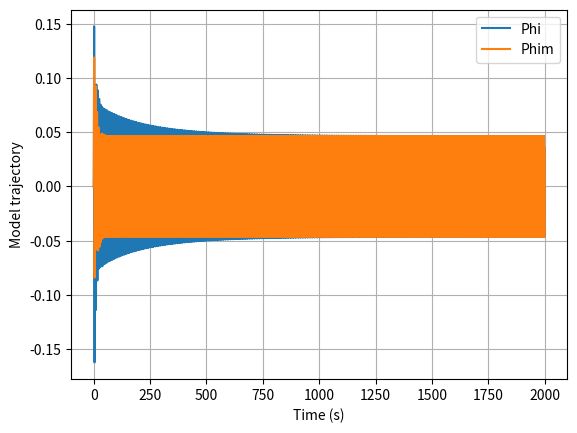
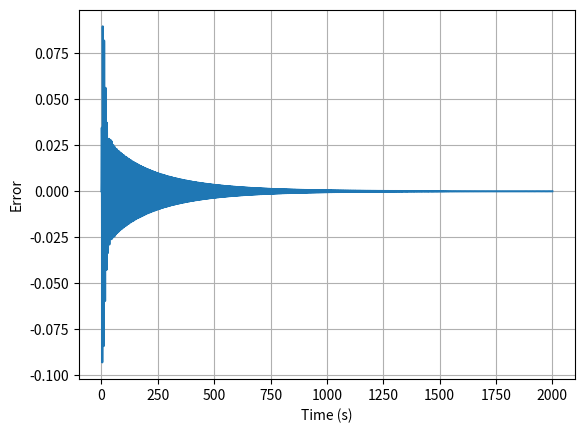
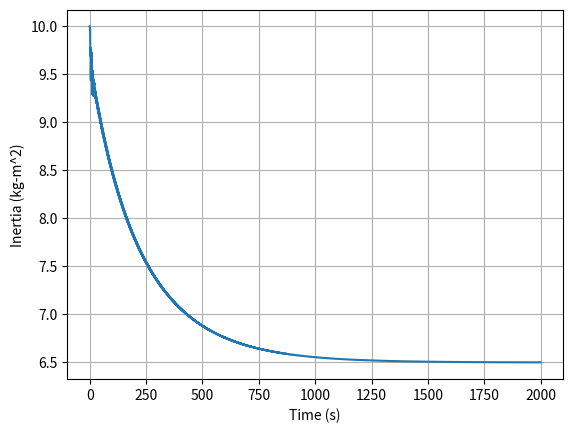

These figures' Python source, in order:
import numpy as np
import matplotlib.pyplot as plt
import scipy.integrate as I

def Derivatives(state,t):
    ##States
    phi = state[0]
    phidot = state[1]
    phim = state[2]
    phimdot = state[3]
    Ihat = state[4]
    
    ###Parameters
    ##The following inertias are from FASTPilot/FASTRotor/X8/Autopilot.cpp
    ##Ixx = 15.0
    ##Iyy = 15.0
    ##Izz = 20.0
    I = 6.5 ##constant roll inertia
    
    ###Error Signals
    phitilde = phi - phim
    phitildedot = phidot - phimdot
    
    ###Model Dynamics
    ##With self-tuning, there are no model dynamics
    r = 10.*np.pi/180.*np.sin(2*t)
    Ts = 5.0
    zed = 0.1
    wn = 4.6/Ts
    phimddot = -2*zed*wn*phimdot - (wn**2)*phim + (wn**2)*r
    
    ###Control
    ##Pulling these gains from FASTPilot/FASTRotor/X8/Autopilot.cpp
    ##This code doesnt use ki or kyaw. Not sure if we will need it? Need to ask...
    kd = 2*zed*wn
    kp = wn**2
    v = phimddot - kd*phitildedot - kp*phitilde
    T = Ihat*v
    
    ###Plant Dynamics and Kinematics
    #phidot already defined
    # Inertia * ang accel = Torque
    phiddot = T/I
    
    mrac = 20.0
    Ihatdot = -mrac*phitildedot*v
    
    return np.asarray([phidot,phiddot,phimdot,phimddot,Ihatdot])
    

plt.close("all")

##Time vector
tout = np.linspace(0,2000,10000)
##Initial Conditions
phi0 = 0. ##I think this is right because drone starts at zero roll angle.
phidot0 = 0. ##^^^^^^^^^^^^^
phim0 = 0. ##Let's assume perfect measurement
phimdot0 = 0. ##^^^^^^^^^^^^^
Ihat0 = 10. #This is our guess of our inertia
state_initial = np.asarray([phi0,phidot0,phim0,phimdot0,Ihat0])
state_out = I.odeint(Derivatives,state_initial,tout)

###Extract my states
phiout = state_out[:,0]
phimout = state_out[:,2]
Ihatout = state_out[:,4]

plt.figure()
plt.plot(tout,phiout,label='Phi')
plt.plot(tout,phimout,label='Phim')
plt.xlabel('Time (s)')
plt.ylabel('Model trajectory')
plt.legend()
plt.grid()

plt.figure()
plt.plot(tout,phiout-phimout)
plt.xlabel('Time (s)')
plt.ylabel('Error')
plt.grid()

plt.figure()
plt.plot(tout,Ihatout)
plt.xlabel('Time (s)')
plt.ylabel('Inertia (kg-m^2)')
plt.grid()

plt.show()